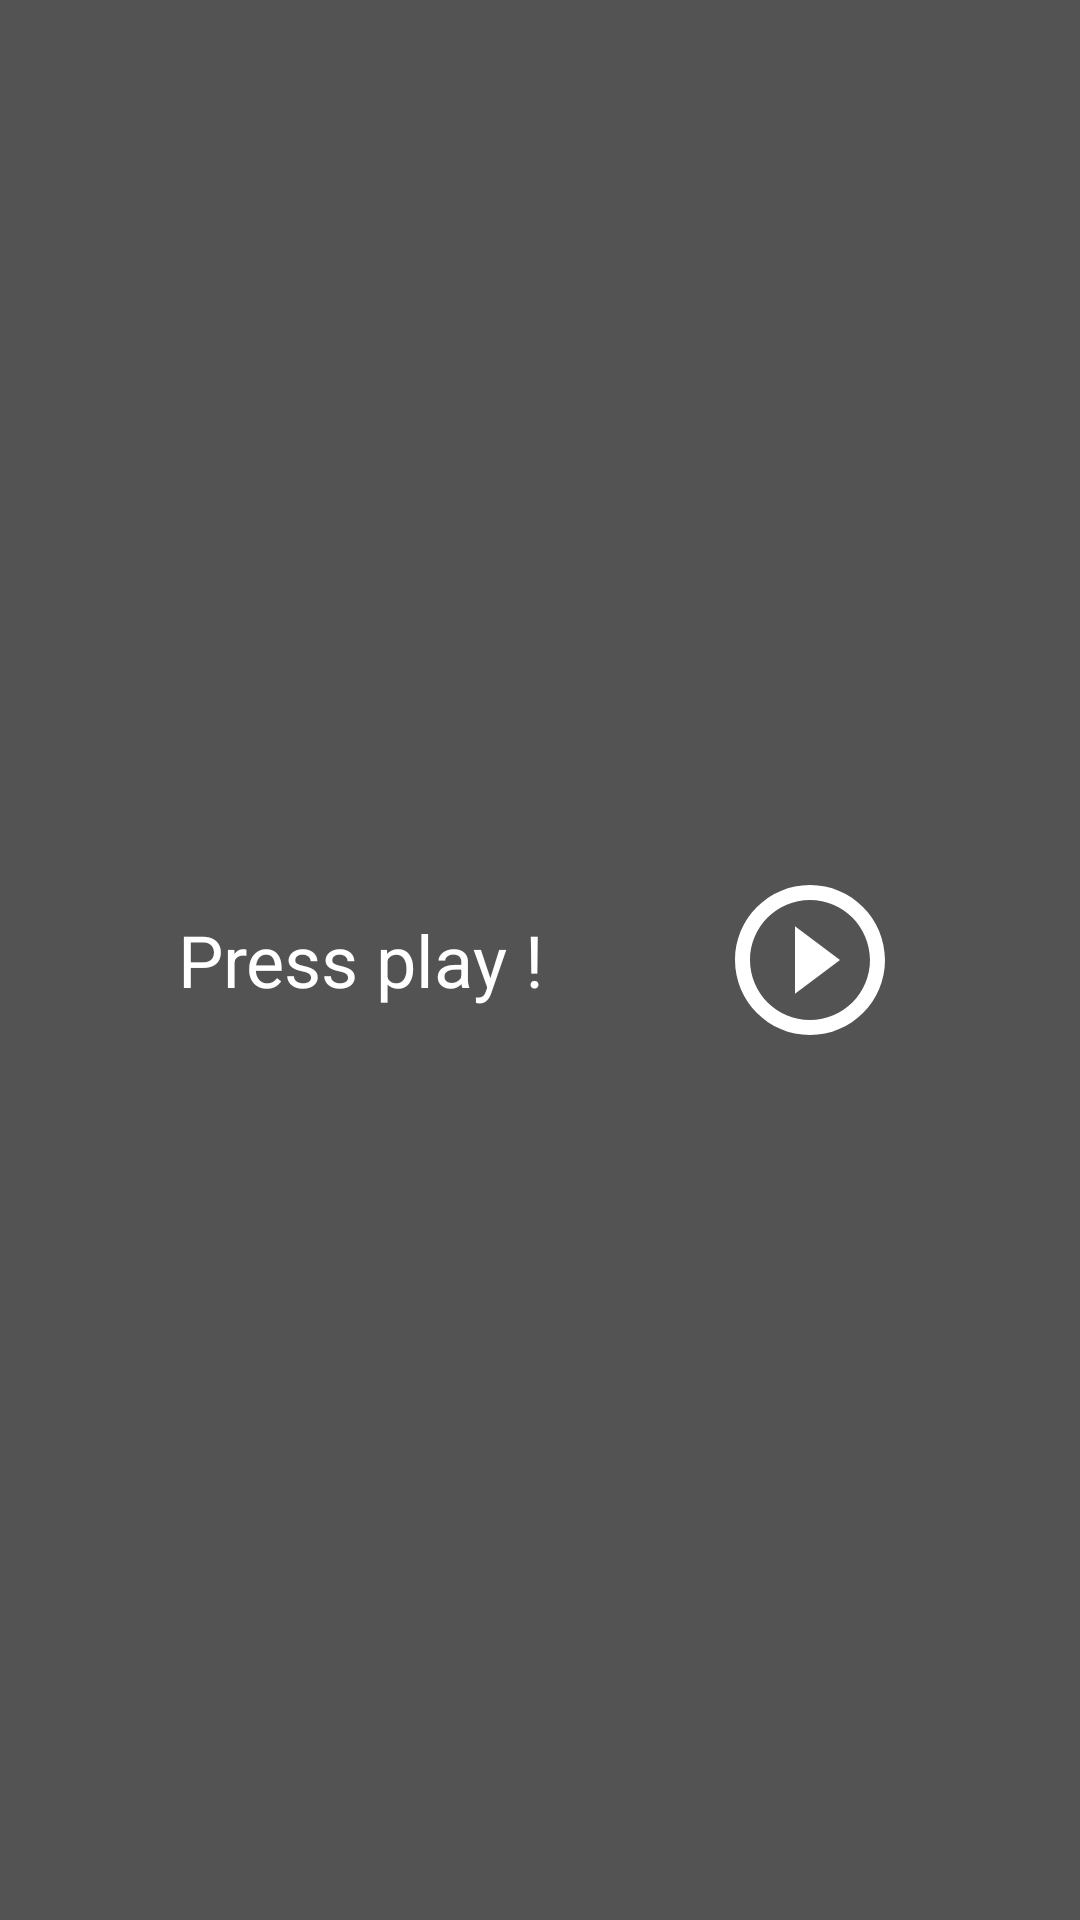

Reconstruct the res/layout file that produces this screen, plus the resources it refers to.
<!-- AndroidManifest.xml: application theme AppTheme -->
<!-- res/layout/player_widget.xml -->
<?xml version="1.0" encoding="utf-8"?>
<LinearLayout xmlns:android="http://schemas.android.com/apk/res/android"
    xmlns:tools="http://schemas.android.com/tools"
    android:layout_width="match_parent"
    android:layout_height="wrap_content"
    android:background="@color/colorBackground"
    android:gravity="center_vertical"
    android:orientation="horizontal">

    <TextView
        android:id="@+id/textPressPlay"
        style="@style/TextPlayer"
        android:layout_width="0dp"
        android:layout_height="match_parent"
        android:layout_weight="1"
        android:gravity="center"
        android:text="@string/action_press_play"
        android:textSize="24sp" />

    <LinearLayout
        android:id="@+id/layoutInfos"
        android:layout_width="0dp"
        android:layout_height="match_parent"
        android:layout_gravity="center_vertical"
        android:layout_weight="1"
        android:gravity="center_vertical"
        android:orientation="vertical"
        android:padding="4dp"
        android:visibility="gone">

        <TextView
            android:id="@+id/textTitle"
            style="@style/TextPlayer"
            android:layout_width="match_parent"
            android:layout_height="wrap_content"
            tools:text="Very good music" />

        <TextView
            android:id="@+id/textArtist"
            style="@style/TextPlayer"
            android:layout_width="match_parent"
            android:layout_height="wrap_content"
            android:textSize="10sp"
            tools:text="Cinema Orchestra" />

        <TextView
            android:id="@+id/textDuration"
            style="@style/TextPlayer"
            android:layout_width="wrap_content"
            android:layout_height="wrap_content"
            android:textSize="10sp"
            tools:text="3:34" />
    </LinearLayout>


    <ImageView
        android:id="@+id/imagePlayPause"
        android:layout_width="60dp"
        android:layout_height="60dp"
        android:src="@drawable/ic_play" />

    <ImageView
        android:id="@+id/imageNext"
        android:layout_width="60dp"
        android:layout_height="60dp"
        android:src="@drawable/ic_next" />
</LinearLayout>
<!-- resources referenced by this layout -->
<resources>
  <color name="colorBackground">#AA000000</color>
  <!-- drawable ic_play (drawable) -->
  <vector xmlns:android="http://schemas.android.com/apk/res/android"
      android:width="18dp"
      android:height="18dp"
      android:viewportWidth="24"
      android:viewportHeight="24">
      <path
          android:fillColor="#FFFFFF"
          android:pathData="M10 16.5l6 -4.5 -6 -4.5v9zM12 2C6.48 2 2 6.48 2 12s4.48 10 10 10 10 -4.48 10 -10S17.52 2 12 2zm0 18c-4.41 0 -8 -3.59 -8 -8s3.59 -8 8 -8 8 3.59 8 8 -3.59 8 -8 8z" />
  </vector>
  <string name="action_press_play">Press play !</string>
  <style name="TextPlayer" parent="TextAppearance.AppCompat">
          <item name="android:ellipsize">marquee</item>
          <item name="android:marqueeRepeatLimit">marquee_forever</item>
          <item name="android:singleLine">true</item>
          <item name="android:textColor">@android:color/white</item>
          <item name="android:textSize">16sp</item>
      </style>
  <style name="AppTheme" parent="Theme.AppCompat.Light.DarkActionBar">
          
          <item name="colorPrimary">@color/colorPrimary</item>
          <item name="colorPrimaryDark">@color/colorPrimaryDark</item>
          <item name="colorAccent">@color/colorAccent</item>
      </style>
  <color name="colorPrimary">#6200EE</color>
  <color name="colorPrimaryDark">#3700B3</color>
  <color name="colorAccent">#03DAC5</color>
</resources>
